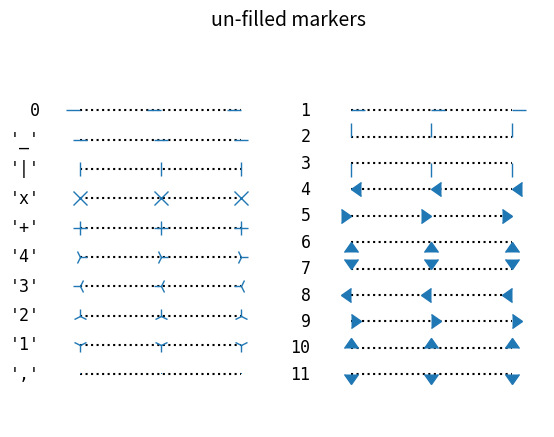
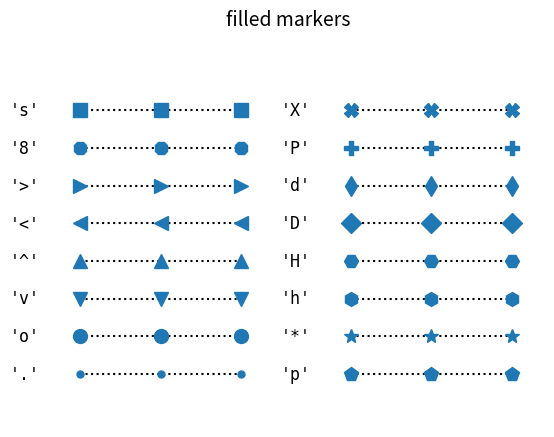

Recreate these plots in Python, in order.
# -*- coding: utf-8 -*-
# %%
import numpy as np
import matplotlib.pyplot as plt
from matplotlib.lines import Line2D


points = np.ones(3)  # Draw 3 points for each line
text_style = dict(horizontalalignment='right', verticalalignment='center',
                  fontsize=12, fontdict={'family': 'monospace'})
marker_style = dict(linestyle=':', color='k', markersize=10,
                    mfc="C0", mec="C0")


def format_axes(ax):
    ax.margins(0.2)
    ax.set_axis_off()
    ax.invert_yaxis()


def nice_repr(text):
    return repr(text).lstrip('u')


def math_repr(text):
    tx = repr(text).lstrip('u').strip("'").strip("$")
    return r"'\${}\$'".format(tx)


def split_list(a_list):
    i_half = len(a_list) // 2
    return (a_list[:i_half], a_list[i_half:])

# %%
fig, axes = plt.subplots(ncols=2)
fig.suptitle('un-filled markers', fontsize=14)

# Filter out filled markers and marker settings that do nothing.
unfilled_markers = [m for m, func in Line2D.markers.items()
                    if func != 'nothing' and m not in Line2D.filled_markers]

for ax, markers in zip(axes, split_list(unfilled_markers)):
    for y, marker in enumerate(markers):
        ax.text(-0.5, y, nice_repr(marker), **text_style)
        ax.plot(y * points, marker=marker, **marker_style)
        format_axes(ax)

plt.show()
# fig.savefig('Markers_1.pdf')

# %%
fig, axes = plt.subplots(ncols=2)
for ax, markers in zip(axes, split_list(Line2D.filled_markers)):
    for y, marker in enumerate(markers):
        ax.text(-0.5, y, nice_repr(marker), **text_style)
        ax.plot(y * points, marker=marker, **marker_style)
        format_axes(ax)
fig.suptitle('filled markers', fontsize=14)

plt.show()

# fig.savefig('Markers_2.pdf')
